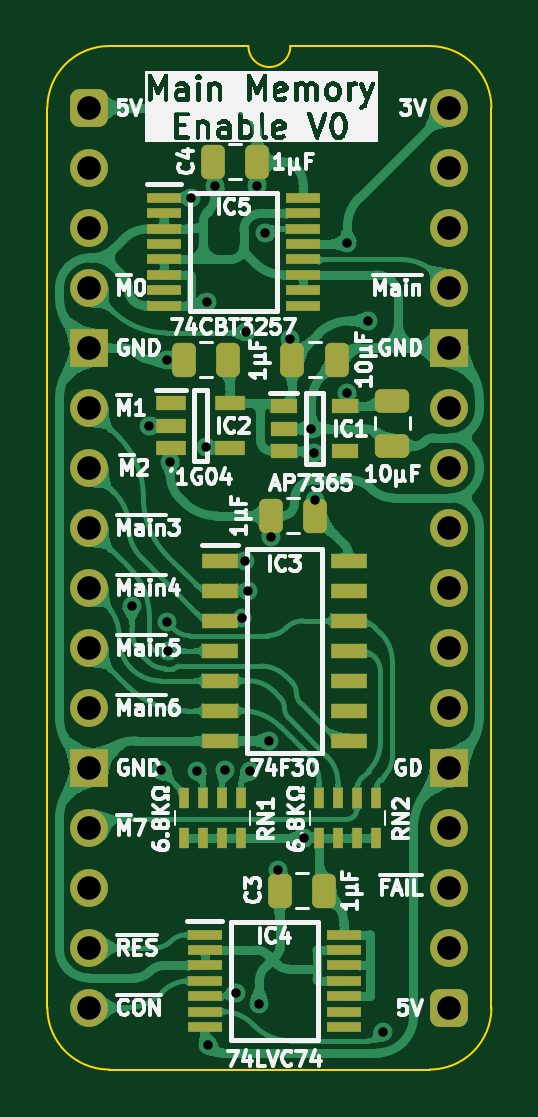
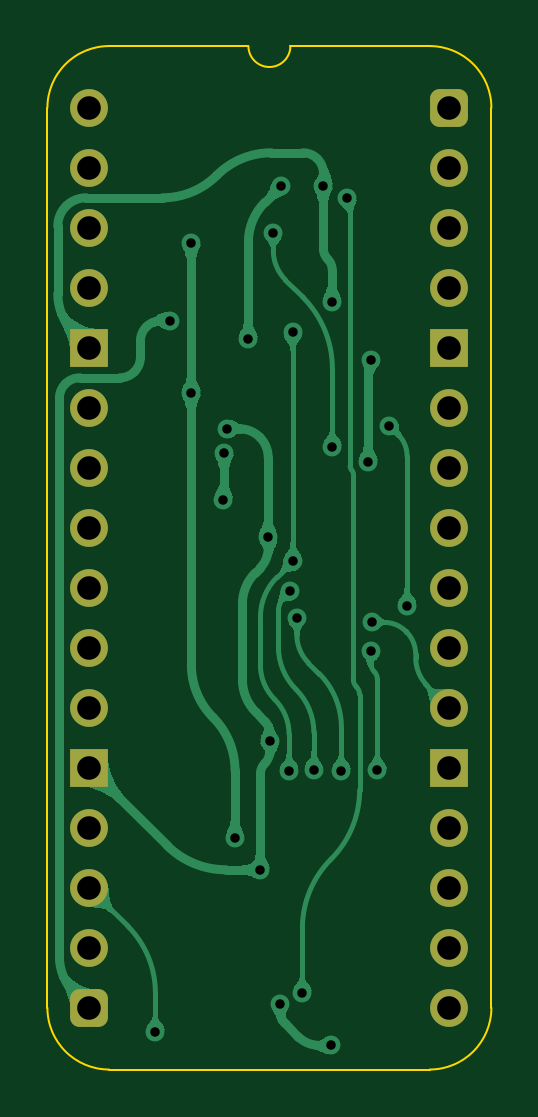
Circuit board: 11 layer files. Board 18.8 x 43.3 mm.
- bottom_copper: Main Memory Small Enable-B_Cu.gbl (54207 bytes)
- bottom_mask: Main Memory Small Enable-B_Mask.gbs (1927 bytes)
- paste: Main Memory Small Enable-B_Paste.gbp (505 bytes)
- bottom_silk: Main Memory Small Enable-B_Silkscreen.gbo (506 bytes)
- outline: Main Memory Small Enable-Edge_Cuts.gm1 (1100 bytes)
- top_copper: Main Memory Small Enable-F_Cu.gtl (190496 bytes)
- top_mask: Main Memory Small Enable-F_Mask.gts (4555 bytes)
- paste: Main Memory Small Enable-F_Paste.gtp (3678 bytes)
- top_silk: Main Memory Small Enable-F_Silkscreen.gto (94559 bytes)
- drill: Main Memory Small Enable-NPTH.drl (309 bytes)
- drill: Main Memory Small Enable-PTH.drl (1331 bytes)

=== bottom_copper: Main Memory Small Enable-B_Cu.gbl (54207 bytes, source omitted) ===
=== bottom_mask: Main Memory Small Enable-B_Mask.gbs (1927 bytes, source withheld) ===
=== paste: Main Memory Small Enable-B_Paste.gbp ===
%TF.GenerationSoftware,KiCad,Pcbnew,9.0.7-9.0.7~ubuntu24.04.1*%
%TF.CreationDate,2026-01-21T08:36:54+02:00*%
%TF.ProjectId,Main Memory Small Enable,4d61696e-204d-4656-9d6f-727920536d61,V0*%
%TF.SameCoordinates,Original*%
%TF.FileFunction,Paste,Bot*%
%TF.FilePolarity,Positive*%
%FSLAX46Y46*%
G04 Gerber Fmt 4.6, Leading zero omitted, Abs format (unit mm)*
G04 Created by KiCad (PCBNEW 9.0.7-9.0.7~ubuntu24.04.1) date 2026-01-21 08:36:54*
%MOMM*%
%LPD*%
G01*
G04 APERTURE LIST*
G04 APERTURE END LIST*
M02*

=== bottom_silk: Main Memory Small Enable-B_Silkscreen.gbo ===
%TF.GenerationSoftware,KiCad,Pcbnew,9.0.7-9.0.7~ubuntu24.04.1*%
%TF.CreationDate,2026-01-21T08:36:55+02:00*%
%TF.ProjectId,Main Memory Small Enable,4d61696e-204d-4656-9d6f-727920536d61,V0*%
%TF.SameCoordinates,Original*%
%TF.FileFunction,Legend,Bot*%
%TF.FilePolarity,Positive*%
%FSLAX46Y46*%
G04 Gerber Fmt 4.6, Leading zero omitted, Abs format (unit mm)*
G04 Created by KiCad (PCBNEW 9.0.7-9.0.7~ubuntu24.04.1) date 2026-01-21 08:36:55*
%MOMM*%
%LPD*%
G01*
G04 APERTURE LIST*
G04 APERTURE END LIST*
M02*

=== outline: Main Memory Small Enable-Edge_Cuts.gm1 ===
%TF.GenerationSoftware,KiCad,Pcbnew,9.0.7-9.0.7~ubuntu24.04.1*%
%TF.CreationDate,2026-01-21T08:36:55+02:00*%
%TF.ProjectId,Main Memory Small Enable,4d61696e-204d-4656-9d6f-727920536d61,V0*%
%TF.SameCoordinates,Original*%
%TF.FileFunction,Profile,NP*%
%FSLAX46Y46*%
G04 Gerber Fmt 4.6, Leading zero omitted, Abs format (unit mm)*
G04 Created by KiCad (PCBNEW 9.0.7-9.0.7~ubuntu24.04.1) date 2026-01-21 08:36:55*
%MOMM*%
%LPD*%
G01*
G04 APERTURE LIST*
%TA.AperFunction,Profile*%
%ADD10C,0.100000*%
%TD*%
G04 APERTURE END LIST*
D10*
%TO.C,J2*%
X17018000Y-38100000D02*
G75*
G02*
X14404268Y-40713730I-2613730J0D01*
G01*
X14404267Y2613733D02*
G75*
G02*
X17018003Y1I3J-2613733D01*
G01*
X8509000Y2616200D02*
G75*
G02*
X6731000Y2616200I-889000J0D01*
G01*
X835733Y-40713733D02*
G75*
G02*
X-1778003Y-38100000I-3J2613733D01*
G01*
X-1778000Y0D02*
G75*
G02*
X835732Y2613732I2613731J1D01*
G01*
X17018000Y-38100000D02*
X17017999Y1D01*
X14404268Y-40713732D02*
X835733Y-40713733D01*
X14404267Y2613733D02*
X8509000Y2616200D01*
X6731000Y2616200D02*
X835732Y2613732D01*
X-1778000Y-38100000D02*
X-1778000Y0D01*
%TD*%
M02*

=== top_copper: Main Memory Small Enable-F_Cu.gtl (190496 bytes, source omitted) ===
=== top_mask: Main Memory Small Enable-F_Mask.gts ===
%TF.GenerationSoftware,KiCad,Pcbnew,9.0.7-9.0.7~ubuntu24.04.1*%
%TF.CreationDate,2026-01-21T08:36:55+02:00*%
%TF.ProjectId,Main Memory Small Enable,4d61696e-204d-4656-9d6f-727920536d61,V0*%
%TF.SameCoordinates,Original*%
%TF.FileFunction,Soldermask,Top*%
%TF.FilePolarity,Negative*%
%FSLAX46Y46*%
G04 Gerber Fmt 4.6, Leading zero omitted, Abs format (unit mm)*
G04 Created by KiCad (PCBNEW 9.0.7-9.0.7~ubuntu24.04.1) date 2026-01-21 08:36:55*
%MOMM*%
%LPD*%
G01*
G04 APERTURE LIST*
G04 Aperture macros list*
%AMRoundRect*
0 Rectangle with rounded corners*
0 $1 Rounding radius*
0 $2 $3 $4 $5 $6 $7 $8 $9 X,Y pos of 4 corners*
0 Add a 4 corners polygon primitive as box body*
4,1,4,$2,$3,$4,$5,$6,$7,$8,$9,$2,$3,0*
0 Add four circle primitives for the rounded corners*
1,1,$1+$1,$2,$3*
1,1,$1+$1,$4,$5*
1,1,$1+$1,$6,$7*
1,1,$1+$1,$8,$9*
0 Add four rect primitives between the rounded corners*
20,1,$1+$1,$2,$3,$4,$5,0*
20,1,$1+$1,$4,$5,$6,$7,0*
20,1,$1+$1,$6,$7,$8,$9,0*
20,1,$1+$1,$8,$9,$2,$3,0*%
G04 Aperture macros list end*
%ADD10RoundRect,0.250000X0.250000X0.475000X-0.250000X0.475000X-0.250000X-0.475000X0.250000X-0.475000X0*%
%ADD11R,0.450000X0.900000*%
%ADD12R,1.150000X0.600000*%
%ADD13RoundRect,0.250000X-0.250000X-0.475000X0.250000X-0.475000X0.250000X0.475000X-0.250000X0.475000X0*%
%ADD14R,1.550000X0.650000*%
%ADD15R,1.475000X0.450000*%
%ADD16R,1.250000X0.600000*%
%ADD17O,1.600000X1.600000*%
%ADD18R,1.600000X1.600000*%
%ADD19RoundRect,0.400000X-0.400000X-0.400000X0.400000X-0.400000X0.400000X0.400000X-0.400000X0.400000X0*%
%ADD20RoundRect,0.250000X-0.475000X0.250000X-0.475000X-0.250000X0.475000X-0.250000X0.475000X0.250000X0*%
G04 APERTURE END LIST*
D10*
%TO.C,C1*%
X3987000Y-10668000D03*
X5887000Y-10668000D03*
%TD*%
%TO.C,C4*%
X5212000Y-2286000D03*
X7112000Y-2286000D03*
%TD*%
D11*
%TO.C,RN1*%
X6407000Y-30920000D03*
X5607000Y-30920000D03*
X4807000Y-30920000D03*
X4007000Y-30920000D03*
X4007000Y-29220000D03*
X4807000Y-29220000D03*
X5607000Y-29220000D03*
X6407000Y-29220000D03*
%TD*%
%TO.C,RN2*%
X12122000Y-30920000D03*
X11322000Y-30920000D03*
X10522000Y-30920000D03*
X9722000Y-30920000D03*
X9722000Y-29220000D03*
X10522000Y-29220000D03*
X11322000Y-29220000D03*
X12122000Y-29220000D03*
%TD*%
D12*
%TO.C,IC1*%
X10825000Y-12639000D03*
X10825000Y-14539000D03*
X8225000Y-14539000D03*
X8225000Y-13589000D03*
X8225000Y-12639000D03*
%TD*%
D13*
%TO.C,C10*%
X10491000Y-10668000D03*
X8591000Y-10668000D03*
%TD*%
D14*
%TO.C,IC3*%
X10980000Y-19177000D03*
X10980000Y-20447000D03*
X10980000Y-21717000D03*
X10980000Y-22987000D03*
X10980000Y-24257000D03*
X10980000Y-25527000D03*
X10980000Y-26797000D03*
X5530000Y-26797000D03*
X5530000Y-25527000D03*
X5530000Y-24257000D03*
X5530000Y-22987000D03*
X5530000Y-21717000D03*
X5530000Y-20447000D03*
X5530000Y-19177000D03*
%TD*%
D15*
%TO.C,IC4*%
X10762000Y-35007000D03*
X10762000Y-35657000D03*
X10762000Y-36307000D03*
X10762000Y-36957000D03*
X10762000Y-37607000D03*
X10762000Y-38257000D03*
X10762000Y-38907000D03*
X4886000Y-38907000D03*
X4886000Y-38257000D03*
X4886000Y-37607000D03*
X4886000Y-36957000D03*
X4886000Y-36307000D03*
X4886000Y-35657000D03*
X4886000Y-35007000D03*
%TD*%
%TO.C,IC5*%
X9034000Y-3821000D03*
X9034000Y-4471000D03*
X9034000Y-5121000D03*
X9034000Y-5771000D03*
X9034000Y-6421000D03*
X9034000Y-7071000D03*
X9034000Y-7721000D03*
X9034000Y-8371000D03*
X3158000Y-8371000D03*
X3158000Y-7721000D03*
X3158000Y-7071000D03*
X3158000Y-6421000D03*
X3158000Y-5771000D03*
X3158000Y-5121000D03*
X3158000Y-4471000D03*
X3158000Y-3821000D03*
%TD*%
D10*
%TO.C,C3*%
X8051000Y-33147000D03*
X9951000Y-33147000D03*
%TD*%
D16*
%TO.C,IC2*%
X5949000Y-12512000D03*
X5949000Y-14412000D03*
X3449000Y-14412000D03*
X3449000Y-13462000D03*
X3449000Y-12512000D03*
%TD*%
D17*
%TO.C,J2*%
X15240000Y0D03*
X15240000Y-2540000D03*
X15240000Y-5080000D03*
X15240000Y-7620000D03*
D18*
X15240000Y-10160000D03*
D17*
X15240000Y-12700000D03*
X15240000Y-15240000D03*
X15240000Y-17780000D03*
X15240000Y-20320000D03*
X15240000Y-22860000D03*
X15240000Y-25400000D03*
D18*
X15240000Y-27940000D03*
D17*
X15240000Y-30480000D03*
X15240000Y-33020000D03*
X15240000Y-35560000D03*
D19*
X15240000Y-38100000D03*
D17*
X0Y-38100000D03*
X0Y-35560000D03*
X0Y-33020000D03*
X0Y-30480000D03*
D18*
X0Y-27940000D03*
D17*
X0Y-25400000D03*
X0Y-22860000D03*
X0Y-20320000D03*
X0Y-17780000D03*
X0Y-15240000D03*
X0Y-12700000D03*
D18*
X0Y-10160000D03*
D17*
X0Y-7620000D03*
X0Y-5080000D03*
X0Y-2540000D03*
D19*
X0Y0D03*
%TD*%
D10*
%TO.C,C6*%
X7670000Y-17272000D03*
X9570000Y-17272000D03*
%TD*%
D20*
%TO.C,C11*%
X12827000Y-14301000D03*
X12827000Y-12401000D03*
%TD*%
M02*

=== paste: Main Memory Small Enable-F_Paste.gtp ===
%TF.GenerationSoftware,KiCad,Pcbnew,9.0.7-9.0.7~ubuntu24.04.1*%
%TF.CreationDate,2026-01-21T08:36:54+02:00*%
%TF.ProjectId,Main Memory Small Enable,4d61696e-204d-4656-9d6f-727920536d61,V0*%
%TF.SameCoordinates,Original*%
%TF.FileFunction,Paste,Top*%
%TF.FilePolarity,Positive*%
%FSLAX46Y46*%
G04 Gerber Fmt 4.6, Leading zero omitted, Abs format (unit mm)*
G04 Created by KiCad (PCBNEW 9.0.7-9.0.7~ubuntu24.04.1) date 2026-01-21 08:36:54*
%MOMM*%
%LPD*%
G01*
G04 APERTURE LIST*
G04 Aperture macros list*
%AMRoundRect*
0 Rectangle with rounded corners*
0 $1 Rounding radius*
0 $2 $3 $4 $5 $6 $7 $8 $9 X,Y pos of 4 corners*
0 Add a 4 corners polygon primitive as box body*
4,1,4,$2,$3,$4,$5,$6,$7,$8,$9,$2,$3,0*
0 Add four circle primitives for the rounded corners*
1,1,$1+$1,$2,$3*
1,1,$1+$1,$4,$5*
1,1,$1+$1,$6,$7*
1,1,$1+$1,$8,$9*
0 Add four rect primitives between the rounded corners*
20,1,$1+$1,$2,$3,$4,$5,0*
20,1,$1+$1,$4,$5,$6,$7,0*
20,1,$1+$1,$6,$7,$8,$9,0*
20,1,$1+$1,$8,$9,$2,$3,0*%
G04 Aperture macros list end*
%ADD10RoundRect,0.250000X0.250000X0.475000X-0.250000X0.475000X-0.250000X-0.475000X0.250000X-0.475000X0*%
%ADD11R,0.450000X0.900000*%
%ADD12R,1.150000X0.600000*%
%ADD13RoundRect,0.250000X-0.250000X-0.475000X0.250000X-0.475000X0.250000X0.475000X-0.250000X0.475000X0*%
%ADD14R,1.550000X0.650000*%
%ADD15R,1.475000X0.450000*%
%ADD16R,1.250000X0.600000*%
%ADD17RoundRect,0.250000X-0.475000X0.250000X-0.475000X-0.250000X0.475000X-0.250000X0.475000X0.250000X0*%
G04 APERTURE END LIST*
D10*
%TO.C,C1*%
X3987000Y-10668000D03*
X5887000Y-10668000D03*
%TD*%
%TO.C,C4*%
X5212000Y-2286000D03*
X7112000Y-2286000D03*
%TD*%
D11*
%TO.C,RN1*%
X6407000Y-30920000D03*
X5607000Y-30920000D03*
X4807000Y-30920000D03*
X4007000Y-30920000D03*
X4007000Y-29220000D03*
X4807000Y-29220000D03*
X5607000Y-29220000D03*
X6407000Y-29220000D03*
%TD*%
%TO.C,RN2*%
X12122000Y-30920000D03*
X11322000Y-30920000D03*
X10522000Y-30920000D03*
X9722000Y-30920000D03*
X9722000Y-29220000D03*
X10522000Y-29220000D03*
X11322000Y-29220000D03*
X12122000Y-29220000D03*
%TD*%
D12*
%TO.C,IC1*%
X10825000Y-12639000D03*
X10825000Y-14539000D03*
X8225000Y-14539000D03*
X8225000Y-13589000D03*
X8225000Y-12639000D03*
%TD*%
D13*
%TO.C,C10*%
X10491000Y-10668000D03*
X8591000Y-10668000D03*
%TD*%
D14*
%TO.C,IC3*%
X10980000Y-19177000D03*
X10980000Y-20447000D03*
X10980000Y-21717000D03*
X10980000Y-22987000D03*
X10980000Y-24257000D03*
X10980000Y-25527000D03*
X10980000Y-26797000D03*
X5530000Y-26797000D03*
X5530000Y-25527000D03*
X5530000Y-24257000D03*
X5530000Y-22987000D03*
X5530000Y-21717000D03*
X5530000Y-20447000D03*
X5530000Y-19177000D03*
%TD*%
D15*
%TO.C,IC4*%
X10762000Y-35007000D03*
X10762000Y-35657000D03*
X10762000Y-36307000D03*
X10762000Y-36957000D03*
X10762000Y-37607000D03*
X10762000Y-38257000D03*
X10762000Y-38907000D03*
X4886000Y-38907000D03*
X4886000Y-38257000D03*
X4886000Y-37607000D03*
X4886000Y-36957000D03*
X4886000Y-36307000D03*
X4886000Y-35657000D03*
X4886000Y-35007000D03*
%TD*%
%TO.C,IC5*%
X9034000Y-3821000D03*
X9034000Y-4471000D03*
X9034000Y-5121000D03*
X9034000Y-5771000D03*
X9034000Y-6421000D03*
X9034000Y-7071000D03*
X9034000Y-7721000D03*
X9034000Y-8371000D03*
X3158000Y-8371000D03*
X3158000Y-7721000D03*
X3158000Y-7071000D03*
X3158000Y-6421000D03*
X3158000Y-5771000D03*
X3158000Y-5121000D03*
X3158000Y-4471000D03*
X3158000Y-3821000D03*
%TD*%
D10*
%TO.C,C3*%
X8051000Y-33147000D03*
X9951000Y-33147000D03*
%TD*%
D16*
%TO.C,IC2*%
X5949000Y-12512000D03*
X5949000Y-14412000D03*
X3449000Y-14412000D03*
X3449000Y-13462000D03*
X3449000Y-12512000D03*
%TD*%
D10*
%TO.C,C6*%
X7670000Y-17272000D03*
X9570000Y-17272000D03*
%TD*%
D17*
%TO.C,C11*%
X12827000Y-14301000D03*
X12827000Y-12401000D03*
%TD*%
M02*

=== top_silk: Main Memory Small Enable-F_Silkscreen.gto (94559 bytes, source omitted) ===
=== drill: Main Memory Small Enable-NPTH.drl ===
M48
; DRILL file {KiCad 9.0.7-9.0.7~ubuntu24.04.1} date 2026-01-21T08:36:53+0200
; FORMAT={-:-/ absolute / metric / decimal}
; #@! TF.CreationDate,2026-01-21T08:36:53+02:00
; #@! TF.GenerationSoftware,Kicad,Pcbnew,9.0.7-9.0.7~ubuntu24.04.1
; #@! TF.FileFunction,NonPlated,1,2,NPTH
FMAT,2
METRIC
%
G90
G05
M30

=== drill: Main Memory Small Enable-PTH.drl ===
M48
; DRILL file {KiCad 9.0.7-9.0.7~ubuntu24.04.1} date 2026-01-21T08:36:53+0200
; FORMAT={-:-/ absolute / metric / decimal}
; #@! TF.CreationDate,2026-01-21T08:36:53+02:00
; #@! TF.GenerationSoftware,Kicad,Pcbnew,9.0.7-9.0.7~ubuntu24.04.1
; #@! TF.FileFunction,Plated,1,2,PTH
FMAT,2
METRIC
; #@! TA.AperFunction,Plated,PTH,ViaDrill
T1C0.400
; #@! TA.AperFunction,Plated,PTH,ComponentDrill
T2C1.000
%
G90
G05
T1
X1.79Y-21.082
X2.54Y-13.462
X3.049Y-28.047
X3.294Y-21.785
X3.302Y-10.668
X3.318Y-22.987
X3.429Y-14.986
X4.318Y-3.81
X4.572Y-28.067
X4.953Y-14.351
X4.961Y-8.202
X5.016Y-39.688
X5.334Y-3.302
X5.739Y-28.021
X6.223Y-37.465
X6.459Y-21.612
X6.604Y-19.177
X6.627Y-9.498
X6.731Y-20.447
X6.788Y-28.077
X7.112Y-3.302
X7.184Y-37.919
X7.454Y-5.311
X7.608Y-26.797
X7.67Y-18.161
X8.001Y-32.258
X8.509Y-9.779
X9.076Y-30.92
X9.398Y-13.589
X9.525Y-14.605
X9.57Y-16.588
X10.922Y-5.715
X10.922Y-12.065
X11.811Y-9.017
X12.446Y-39.116
T2
X0.0Y0.0
X0.0Y-2.54
X0.0Y-5.08
X0.0Y-7.62
X0.0Y-10.16
X0.0Y-12.7
X0.0Y-15.24
X0.0Y-17.78
X0.0Y-20.32
X0.0Y-22.86
X0.0Y-25.4
X0.0Y-27.94
X0.0Y-30.48
X0.0Y-33.02
X0.0Y-35.56
X0.0Y-38.1
X15.24Y0.0
X15.24Y-2.54
X15.24Y-5.08
X15.24Y-7.62
X15.24Y-10.16
X15.24Y-12.7
X15.24Y-15.24
X15.24Y-17.78
X15.24Y-20.32
X15.24Y-22.86
X15.24Y-25.4
X15.24Y-27.94
X15.24Y-30.48
X15.24Y-33.02
X15.24Y-35.56
X15.24Y-38.1
M30

